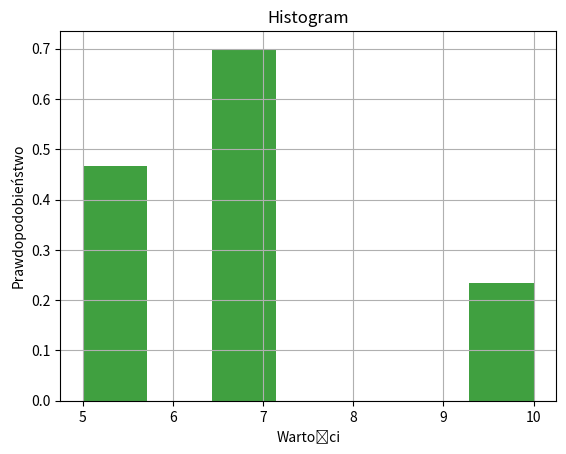

Write the Python code that produced this figure.
import numpy as np
import matplotlib.pyplot as plt
import random
min = 1
max = 6


def funkcja(min, max):
    k = 0
    kappa = []
    while k < max:
        a = (random.randint(min, max))
        b = (random.randint(min, max))
        c = a+b
        kappa.insert(k, c)
        k += 1
    print(kappa)
    return(kappa)


abc = funkcja(min, max)
plt.hist(abc, bins=7, facecolor='g', alpha=0.75, density=True)


plt.xlabel('Wartości')
plt.ylabel('Prawdopodobieństwo')
plt.title('Histogram')
# wyświatlanie siatki
plt.grid(True)
plt.show()
